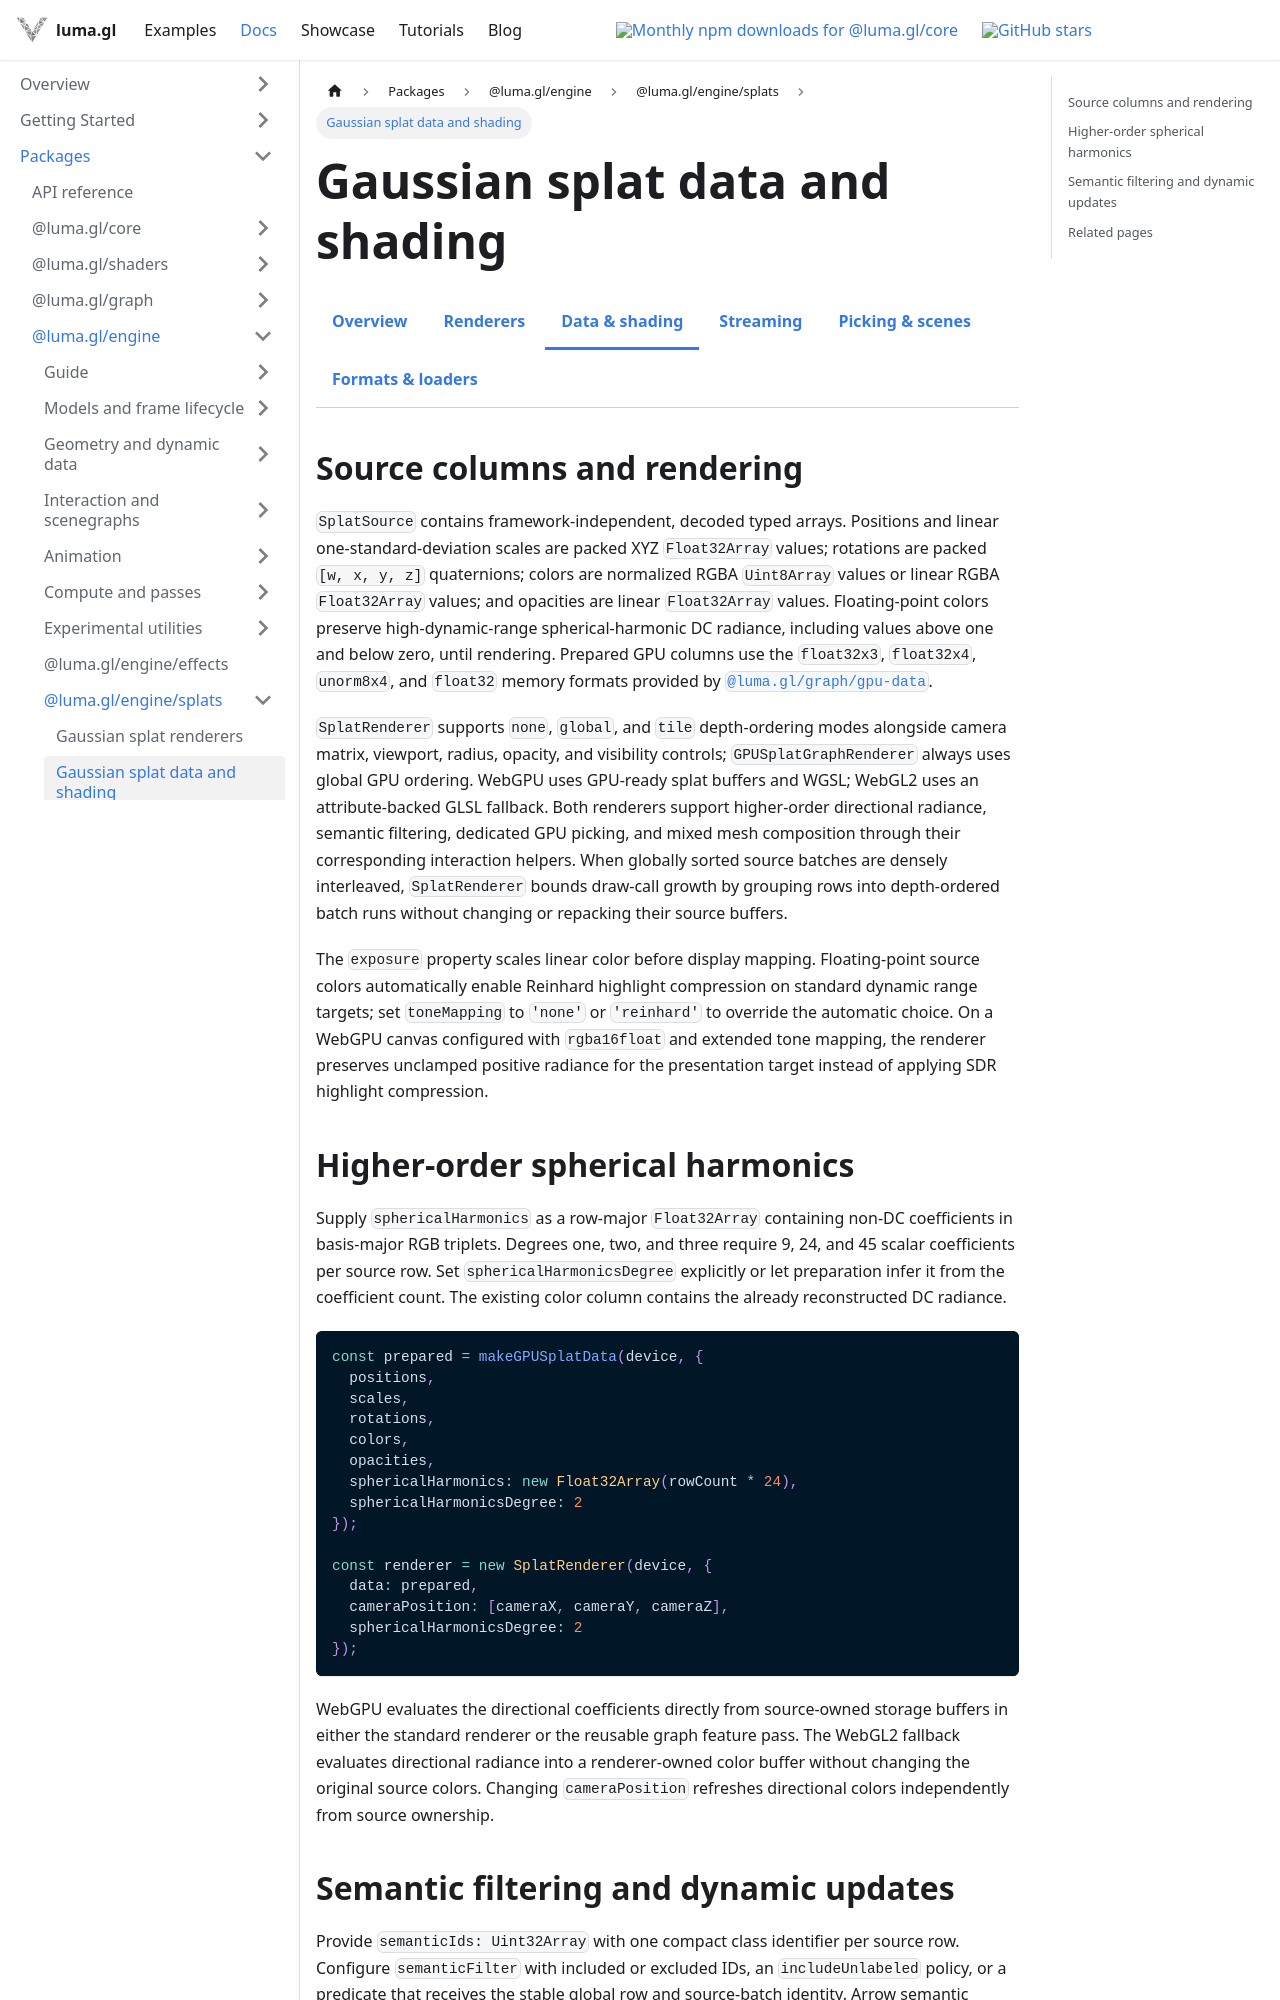

repository: visgl/luma.gl · page: next/docs/api-reference/splats/data-and-shading.html · generator: docusaurus

---
title: Gaussian splat data and shading
description: Source columns, covariance projection, spherical harmonics, semantic filtering, and updates.
---

import {SplatsDocsTabs} from '@site/src/components/docs/splats-docs-tabs';

# Gaussian splat data and shading

<SplatsDocsTabs active="data-shading" />

## Source columns and rendering

`SplatSource` contains framework-independent, decoded typed arrays. Positions and linear
one-standard-deviation scales are packed XYZ `Float32Array` values; rotations are packed
`[w, x, y, z]` quaternions; colors are normalized RGBA `Uint8Array` values or linear RGBA
`Float32Array` values; and opacities are linear `Float32Array` values. Floating-point colors
preserve high-dynamic-range spherical-harmonic DC radiance, including values above one and below
zero, until rendering. Prepared GPU columns use the `float32x3`, `float32x4`, `unorm8x4`, and
`float32` memory formats provided by
[`@luma.gl/graph/gpu-data`](/docs/api-reference/graph/gpu-data).

`SplatRenderer` supports `none`, `global`, and `tile` depth-ordering modes alongside camera matrix,
viewport, radius, opacity, and visibility controls; `GPUSplatGraphRenderer` always uses global
GPU ordering. WebGPU uses GPU-ready splat buffers and WGSL; WebGL2 uses an attribute-backed GLSL
fallback. Both renderers support higher-order directional radiance, semantic filtering, dedicated
GPU picking, and mixed mesh composition through their corresponding interaction helpers. When
globally sorted source batches are densely interleaved, `SplatRenderer` bounds draw-call growth by
grouping rows into depth-ordered batch runs without changing or repacking their source buffers.

The `exposure` property scales linear color before display mapping. Floating-point source colors
automatically enable Reinhard highlight compression on standard dynamic range targets; set
`toneMapping` to `'none'` or `'reinhard'` to override the automatic choice. On a WebGPU canvas
configured with `rgba16float` and extended tone mapping, the renderer preserves unclamped positive
radiance for the presentation target instead of applying SDR highlight compression.
